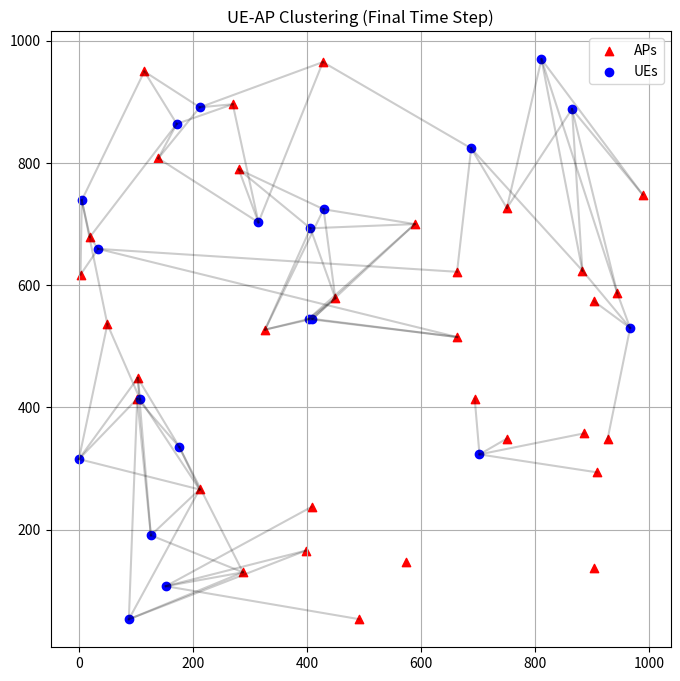

Recreate this plot in Python.

import numpy as np
import matplotlib.pyplot as plt
from scipy.spatial.distance import cdist

# --- Simulation Parameters ---
M = 32           # Number of APs
K = 20           # Number of UEs
L = 4            # APs per UE (max cluster size)
tau_p = 8        # Number of orthogonal pilots
pilot_reuse_dist = 250  # Min distance to reuse pilot (m)
area_size = 1000        # Square area (m)
RB_per_AP = 4           # Number of RBs per AP
MAX_UEs_per_RB = 3      # Max UEs per RB per AP
time_steps = 10         # Number of time steps for mobility
dt = 1.0                # Time interval (seconds)

np.random.seed(1)

# --- UE and AP Deployment ---
UE_pos = np.random.uniform(0, area_size, (K, 2))
AP_pos = np.random.uniform(0, area_size, (M, 2))
UE_velocities = np.random.uniform(-1.5, 1.5, (K, 2))  # Random velocity (m/s)

def pathloss(d):
    d0 = 1
    PL0_dB = -30
    alpha = 3.7
    d = np.maximum(d, d0)
    PL_dB = PL0_dB - 10 * alpha * np.log10(d / d0)
    return 10 ** (PL_dB / 10)

def assign_pilots(UE_pos):
    pilot_assignments = -1 * np.ones(K, dtype=int)
    for k in range(K):
        for p in range(tau_p):
            conflict = False
            for j in range(k):
                if pilot_assignments[j] == p:
                    if np.linalg.norm(UE_pos[k] - UE_pos[j]) < pilot_reuse_dist:
                        conflict = True
                        break
            if not conflict:
                pilot_assignments[k] = p
                break
        if pilot_assignments[k] == -1:
            counts = [np.sum(pilot_assignments == p) for p in range(tau_p)]
            pilot_assignments[k] = np.argmin(counts)
    return pilot_assignments

def cluster_users(beta, pilot_assignments):
    AP_resources = [[{"UEs": set(), "pilots": set()} for _ in range(RB_per_AP)] for _ in range(M)]
    UE_clusters = [[] for _ in range(K)]
    UE_cluster_RB = -1 * np.ones(K, dtype=int)

    for k in range(K):
        sorted_APs = np.argsort(-beta[:, k])  # Best APs first
        ap_count = 0
        for m in sorted_APs:
            for rb in range(RB_per_AP):
                rb_data = AP_resources[m][rb]

                # Check pilot conflict
                if pilot_assignments[k] in rb_data["pilots"]:
                    continue
                # Check RB load
                if len(rb_data["UEs"]) >= MAX_UEs_per_RB:
                    continue
                # Ensure all APs in UE cluster share the same RB
                if len(UE_clusters[k]) > 0 and rb != UE_cluster_RB[k]:
                    continue

                # Assign
                UE_clusters[k].append(m)
                rb_data["UEs"].add(k)
                rb_data["pilots"].add(pilot_assignments[k])

                if UE_cluster_RB[k] == -1:
                    UE_cluster_RB[k] = rb

                ap_count += 1
                break  # Go to next AP

            if ap_count >= 4:
                break  # Max cluster size reached

        # If not enough APs found (less than 2), clear the cluster
        if len(UE_clusters[k]) < 2:
            for m in UE_clusters[k]:
                rb = UE_cluster_RB[k]
                AP_resources[m][rb]["UEs"].remove(k)
                AP_resources[m][rb]["pilots"].remove(pilot_assignments[k])
            UE_clusters[k] = []
            UE_cluster_RB[k] = -1

    return UE_clusters, UE_cluster_RB, AP_resources

# --- Time Evolution ---
mobility_trace = []

for t in range(time_steps):
    # Update UE positions
    UE_pos += UE_velocities * dt
    UE_pos = np.clip(UE_pos, 0, area_size)

    # Compute large-scale fading
    distances = cdist(AP_pos, UE_pos)
    beta = pathloss(distances)

    # Pilot allocation
    pilot_assignments = assign_pilots(UE_pos)

    # Clustering and resource allocation
    UE_clusters, UE_cluster_RB, AP_resources = cluster_users(beta, pilot_assignments)

    mobility_trace.append({
        "UE_pos": UE_pos.copy(),
        "pilot_assignments": pilot_assignments.copy(),
        "UE_clusters": [list(cluster) for cluster in UE_clusters],
        "UE_cluster_RB": UE_cluster_RB.copy()
    })

# --- Visualization of Last Time Step ---
plt.figure(figsize=(8, 8))
plt.scatter(AP_pos[:, 0], AP_pos[:, 1], c='red', marker='^', label='APs')
plt.scatter(UE_pos[:, 0], UE_pos[:, 1], c='blue', label='UEs')
for k, cluster in enumerate(UE_clusters):
    for m in cluster:
        plt.plot([UE_pos[k, 0], AP_pos[m, 0]], [UE_pos[k, 1], AP_pos[m, 1]], 'k-', alpha=0.2)
plt.title("UE-AP Clustering (Final Time Step)")
plt.legend()
plt.grid(True)
plt.show()
